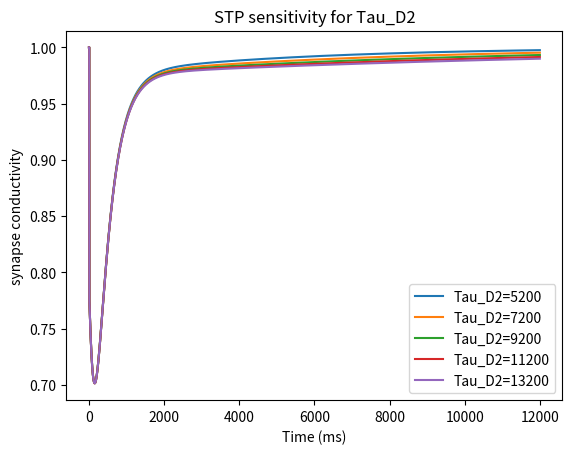

This chart was generated by the following Python code:
# -*- coding: utf-8 -*-
"""
Created on Sat Jun  4 16:52:46 2022

@author: Test-PC
"""

###############################################################################
import math
import matplotlib.pyplot as plt
Data=[]
Stim_Times=[]
Time = range (1,12000,1)
###############################################################################
COUNT=0
start_time=10
for sss in range (0,10000,10000):
    for ss in range(0,200,200):
        for s in range(0,20,20):
            delay=start_time+s+ss+sss
            Stim_Times.append(delay)

###############################################################################
for tau_D2 in [5200,7200,9200,11200, 13200]:
    f = 0.917 ; tau_F = 94 ;  d1 = 0.416  ; d2 = 0.975 ; tau_D1 = 380 
    F0 = 1; D01 = 1; D02 = 1; t=0; tsyn = t ; variable  =[]
    for t in Time:
        F  = 1 + (F0-1) * math.exp(-(t - tsyn)/tau_F)
        D1 = 1 - (1-D01)* math.exp(-(t - tsyn)/tau_D1)
        D2 = 1 - (1-D02)* math.exp(-(t - tsyn)/tau_D2) 
        if t in Stim_Times :
            tsyn=t
            F0=F
            D01=D1
            D02=D2
            F0=F0+f
            D01=D01*d1
            D02=D02*d2
        A=F*D1*D2
        variable.append(A)
    Data.append(variable)
###############################################################################
###############################################################################
plt.figure()   
plt.rcParams['font.size'] = '10'
plt.plot(Time, Data[0], label = "Tau_D2=5200")
plt.plot(Time, Data[1], label = "Tau_D2=7200")
plt.plot(Time, Data[2], label = "Tau_D2=9200")
plt.plot(Time, Data[3], label = "Tau_D2=11200")
plt.plot(Time, Data[4], label = "Tau_D2=13200")
plt.legend()
plt.xlabel('Time (ms)')
plt.ylabel('synapse conductivity')
plt.title('STP sensitivity for Tau_D2')
plt.savefig('STP sensitivity for Tau_D2-Default parameters.png',dpi=300)
